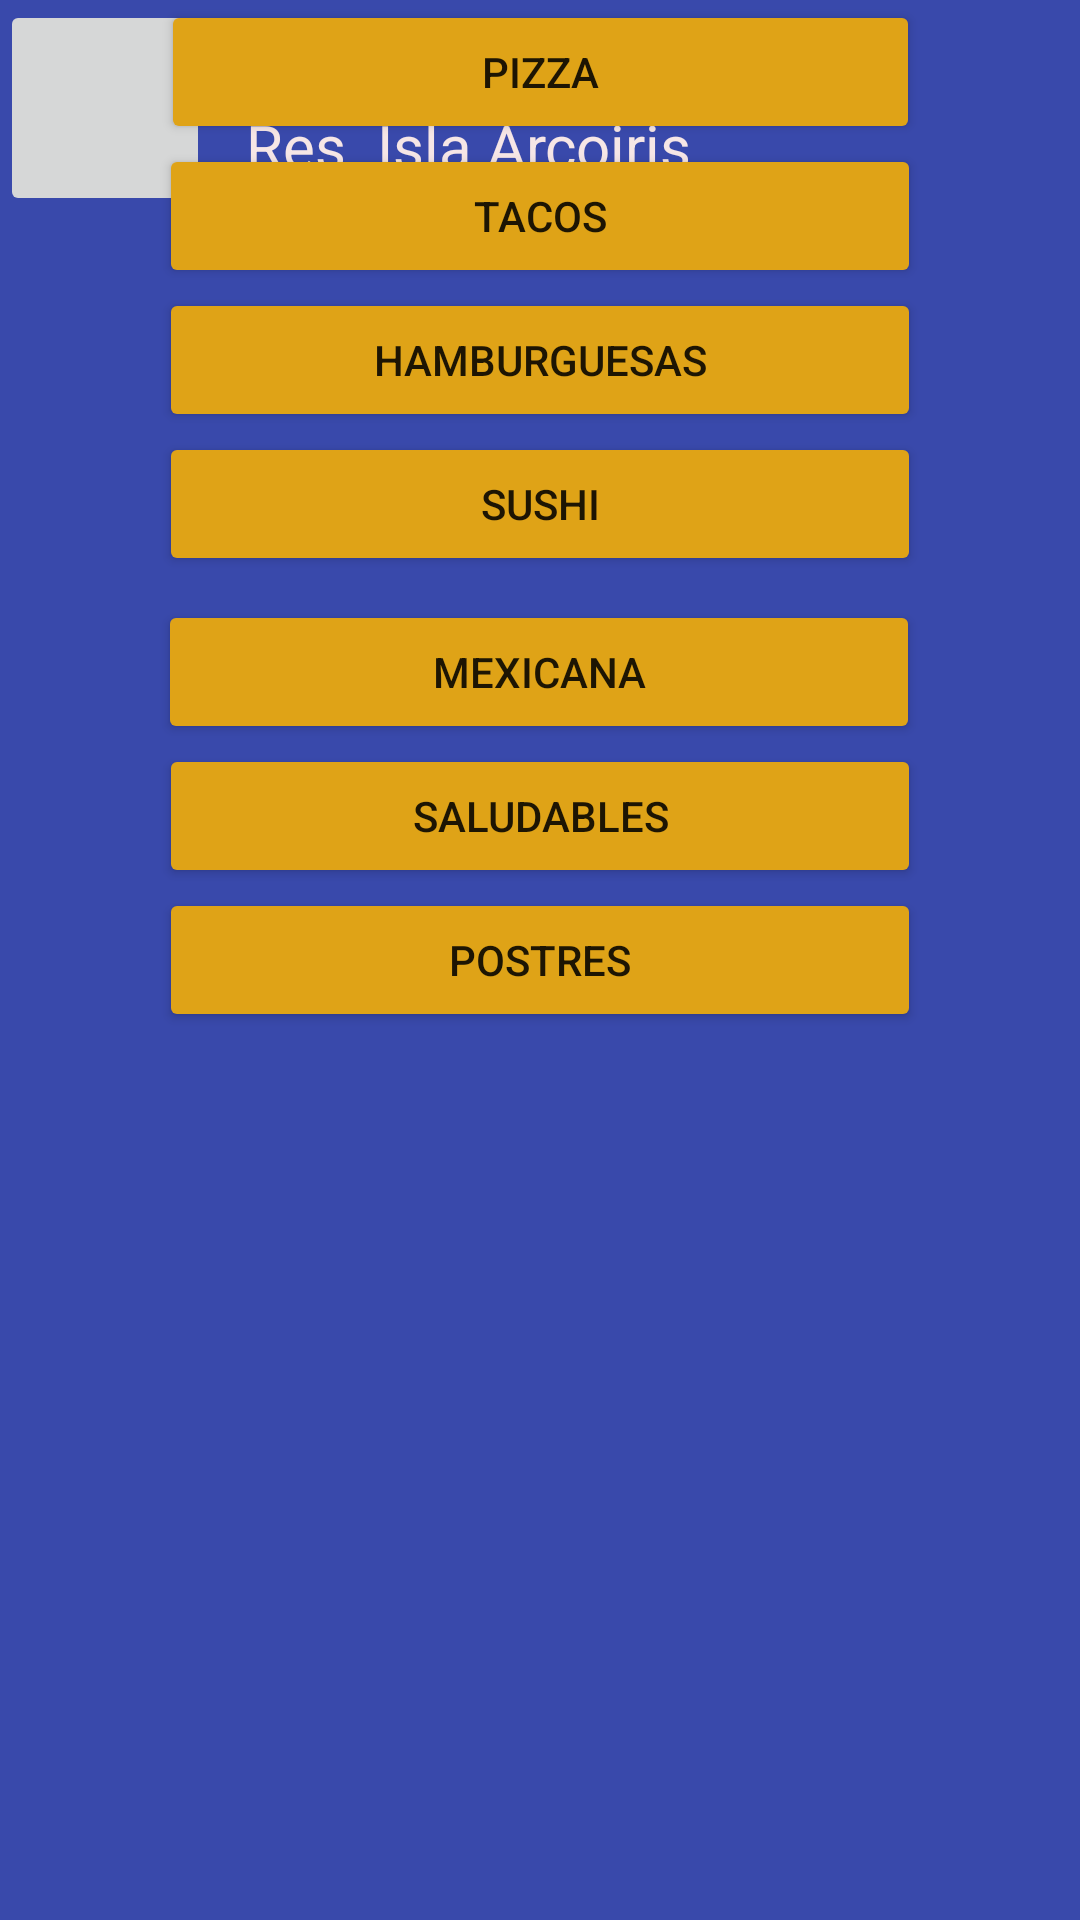

The Android layout XML behind this screen, and the referenced resources:
<!-- AndroidManifest.xml: application theme Theme.DelivelyApp -->
<!-- res/layout/activity_dash_b.xml -->
<?xml version="1.0" encoding="utf-8"?>
<androidx.constraintlayout.widget.ConstraintLayout xmlns:android="http://schemas.android.com/apk/res/android"
    xmlns:app="http://schemas.android.com/apk/res-auto"
    xmlns:tools="http://schemas.android.com/tools"
    android:layout_width="match_parent"
    android:layout_height="match_parent"
    android:background="@color/azulnoche"
    tools:context=".Dashboard">

    <Button
        android:id="@+id/button21"
        android:layout_width="254dp"
        android:layout_height="48dp"
        android:backgroundTint="@color/amarillo"
        android:gravity="center"
        android:text="Postres"
        app:layout_constraintEnd_toEndOf="parent"
        app:layout_constraintStart_toStartOf="parent"
        app:layout_constraintTop_toBottomOf="@+id/button20" />

    <Button
        android:id="@+id/button20"
        android:layout_width="254dp"
        android:layout_height="48dp"
        android:backgroundTint="@color/amarillo"
        android:gravity="center"
        android:text="Saludables"
        app:layout_constraintEnd_toEndOf="parent"
        app:layout_constraintStart_toStartOf="parent"
        app:layout_constraintTop_toBottomOf="@+id/button19" />

    <Button
        android:id="@+id/button19"
        android:layout_width="254dp"
        android:layout_height="48dp"
        android:layout_marginTop="8dp"
        android:backgroundTint="@color/amarillo"
        android:gravity="center"
        android:text="Mexicana"
        app:layout_constraintEnd_toEndOf="parent"
        app:layout_constraintHorizontal_bias="0.496"
        app:layout_constraintStart_toStartOf="parent"
        app:layout_constraintTop_toBottomOf="@+id/button18" />

    <Button
        android:id="@+id/button18"
        android:layout_width="254dp"
        android:layout_height="48dp"
        android:backgroundTint="@color/amarillo"
        android:gravity="center"
        android:text="Sushi"
        app:layout_constraintEnd_toEndOf="parent"
        app:layout_constraintStart_toStartOf="parent"
        app:layout_constraintTop_toBottomOf="@+id/button8" />

    <TextView
        android:id="@+id/textView2"
        android:layout_width="wrap_content"
        android:layout_height="wrap_content"
        android:text="Res. Isla Arcoiris"
        android:textColor="#F6E6E6"
        android:textSize="20sp"
        app:layout_constraintEnd_toEndOf="@+id/textView10"
        app:layout_constraintHorizontal_bias="0.0"
        app:layout_constraintStart_toStartOf="@+id/textView10"
        app:layout_constraintTop_toBottomOf="@+id/textView10" />

    <TextView
        android:id="@+id/textView10"
        android:layout_width="wrap_content"
        android:layout_height="wrap_content"
        android:layout_marginTop="8dp"
        android:text="Ubicacion"
        android:textColor="#F6E6E6"
        android:textSize="20sp"
        app:layout_constraintEnd_toEndOf="parent"
        app:layout_constraintHorizontal_bias="0.06"
        app:layout_constraintStart_toEndOf="@+id/imageButton"
        app:layout_constraintTop_toTopOf="parent" />

    <Button
        android:id="@+id/button6"
        android:layout_width="253dp"
        android:layout_height="48dp"
        android:backgroundTint="@color/amarillo"
        android:gravity="center"
        android:onClick="dominos"
        android:text="PIZZA"
        app:layout_constraintEnd_toEndOf="parent"
        app:layout_constraintStart_toStartOf="parent"
        tools:layout_editor_absoluteY="318dp" />

    <Button
        android:id="@+id/button7"
        android:layout_width="254dp"
        android:layout_height="48dp"
        android:backgroundTint="@color/amarillo"
        android:gravity="center"
        android:text="TACOS"
        app:layout_constraintEnd_toEndOf="parent"
        app:layout_constraintStart_toStartOf="parent"
        app:layout_constraintTop_toBottomOf="@+id/button6"
        app:strokeColor="#FFC107" />

    <Button
        android:id="@+id/button8"
        android:layout_width="254dp"
        android:layout_height="48dp"
        android:backgroundTint="@color/amarillo"
        android:gravity="center"
        android:text="Hamburguesas"
        app:layout_constraintEnd_toEndOf="parent"
        app:layout_constraintStart_toStartOf="parent"
        app:layout_constraintTop_toBottomOf="@+id/button7" />

    <ImageButton
        android:id="@+id/imageButton"
        android:layout_width="70dp"
        android:layout_height="72dp"
        app:layout_constraintEnd_toEndOf="parent"
        app:layout_constraintHorizontal_bias="0.0"
        app:layout_constraintStart_toStartOf="parent"
        app:layout_constraintTop_toTopOf="parent"
        tools:ignore="SpeakableTextPresentCheck"
        tools:src="@tools:sample/avatars" />

    <ImageView
        android:id="@+id/imageView4"
        android:layout_width="258dp"
        android:layout_height="257dp"
        app:layout_constraintEnd_toEndOf="parent"
        app:layout_constraintStart_toStartOf="parent"
        app:srcCompat="@drawable/mapa"
        tools:layout_editor_absoluteY="61dp" />

</androidx.constraintlayout.widget.ConstraintLayout>
<!-- resources referenced by this layout -->
<resources>
  <color name="amarillo">#DFA317</color>
  <color name="azulnoche">#3949AB</color>
  <style name="Theme.DelivelyApp" parent="Theme.MaterialComponents.DayNight.NoActionBar">
          
          <item name="colorPrimary">@color/red</item>
          <item name="colorPrimaryVariant">@color/purple_700</item>
          <item name="colorOnPrimary">@color/white</item>
          
          <item name="colorSecondary">@color/teal_200</item>
          <item name="colorSecondaryVariant">@color/teal_700</item>
          <item name="colorOnSecondary">@color/black</item>
          
          <item name="android:statusBarColor" tools:targetApi="l">?attr/colorPrimaryVariant</item>
          
          <item name="windowActionBar">false</item>
          <item name="windowNoTitle">true</item>
      </style>
  <color name="red">#D81919</color>
  <color name="purple_700">#FF3700B3</color>
  <color name="white">#FFFFFFFF</color>
  <color name="teal_200">#FF03DAC5</color>
  <color name="teal_700">#FF018786</color>
  <color name="black">#FF000000</color>
</resources>
